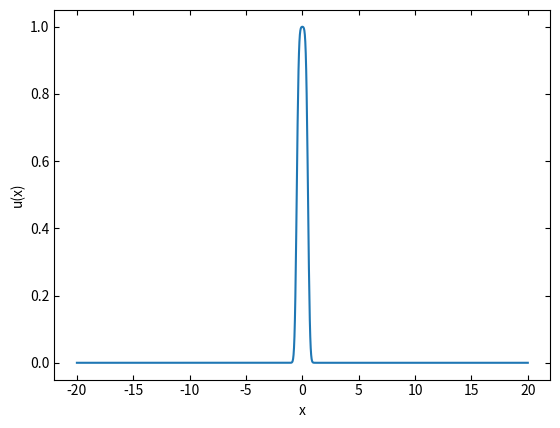

Recreate this plot in Python.
import numpy as np
import scipy as sci 
import matplotlib.pyplot as plt 
import matplotlib.animation as animation


a = 1  # diffusivity
a2 = 10
r1 = 5

y_pos = 0.5
y_neg = -y_pos

xvals = np.linspace(-20, 20, 1000)

#-------------
# diffusivity as fnc of position

def diffuse(x):
    vec = np.array([x])
    r = np.linalg.norm(vec)
    if 0 < r < r1:
        return a
    else:
        return a2

#-----------------------
# 1-D heat func

def u(x,t):     
    a = diffuse(x)
    return 1/2 * (sci.special.erf((y_pos - x)/np.sqrt(4*a*t)) - 
                  sci.special.erf((y_neg - x)/np.sqrt(4*a*t)))


t = np.linspace(0.01, 10, 500)
yvals = [u(x, t[0]) for x in xvals]     # y = u(x,t)

# ---------------
# plotting

fig, ax = plt.subplots()
line = ax.plot(xvals,yvals)[0]    # graph of u(x,t)
ax.set_ylabel("u(x)")
ax.set_xlabel("x")
ax.tick_params(direction="in",top="True",right="True")


def update(frame):  # things that update every frame
    time = t[frame]
    yvals = [u(x,time) for x in xvals]
    line.set_ydata(yvals)
    ax.set_title(f"u(x) at time t = {round(time,1)} [unit time]")
    return line

ani = animation.FuncAnimation(fig = fig, func = update, frames = 200, interval = 1)

plt.show()
# writergif = animation.PillowWriter(fps = 30)
# ani.save("animation1.gif", writer = writergif)
